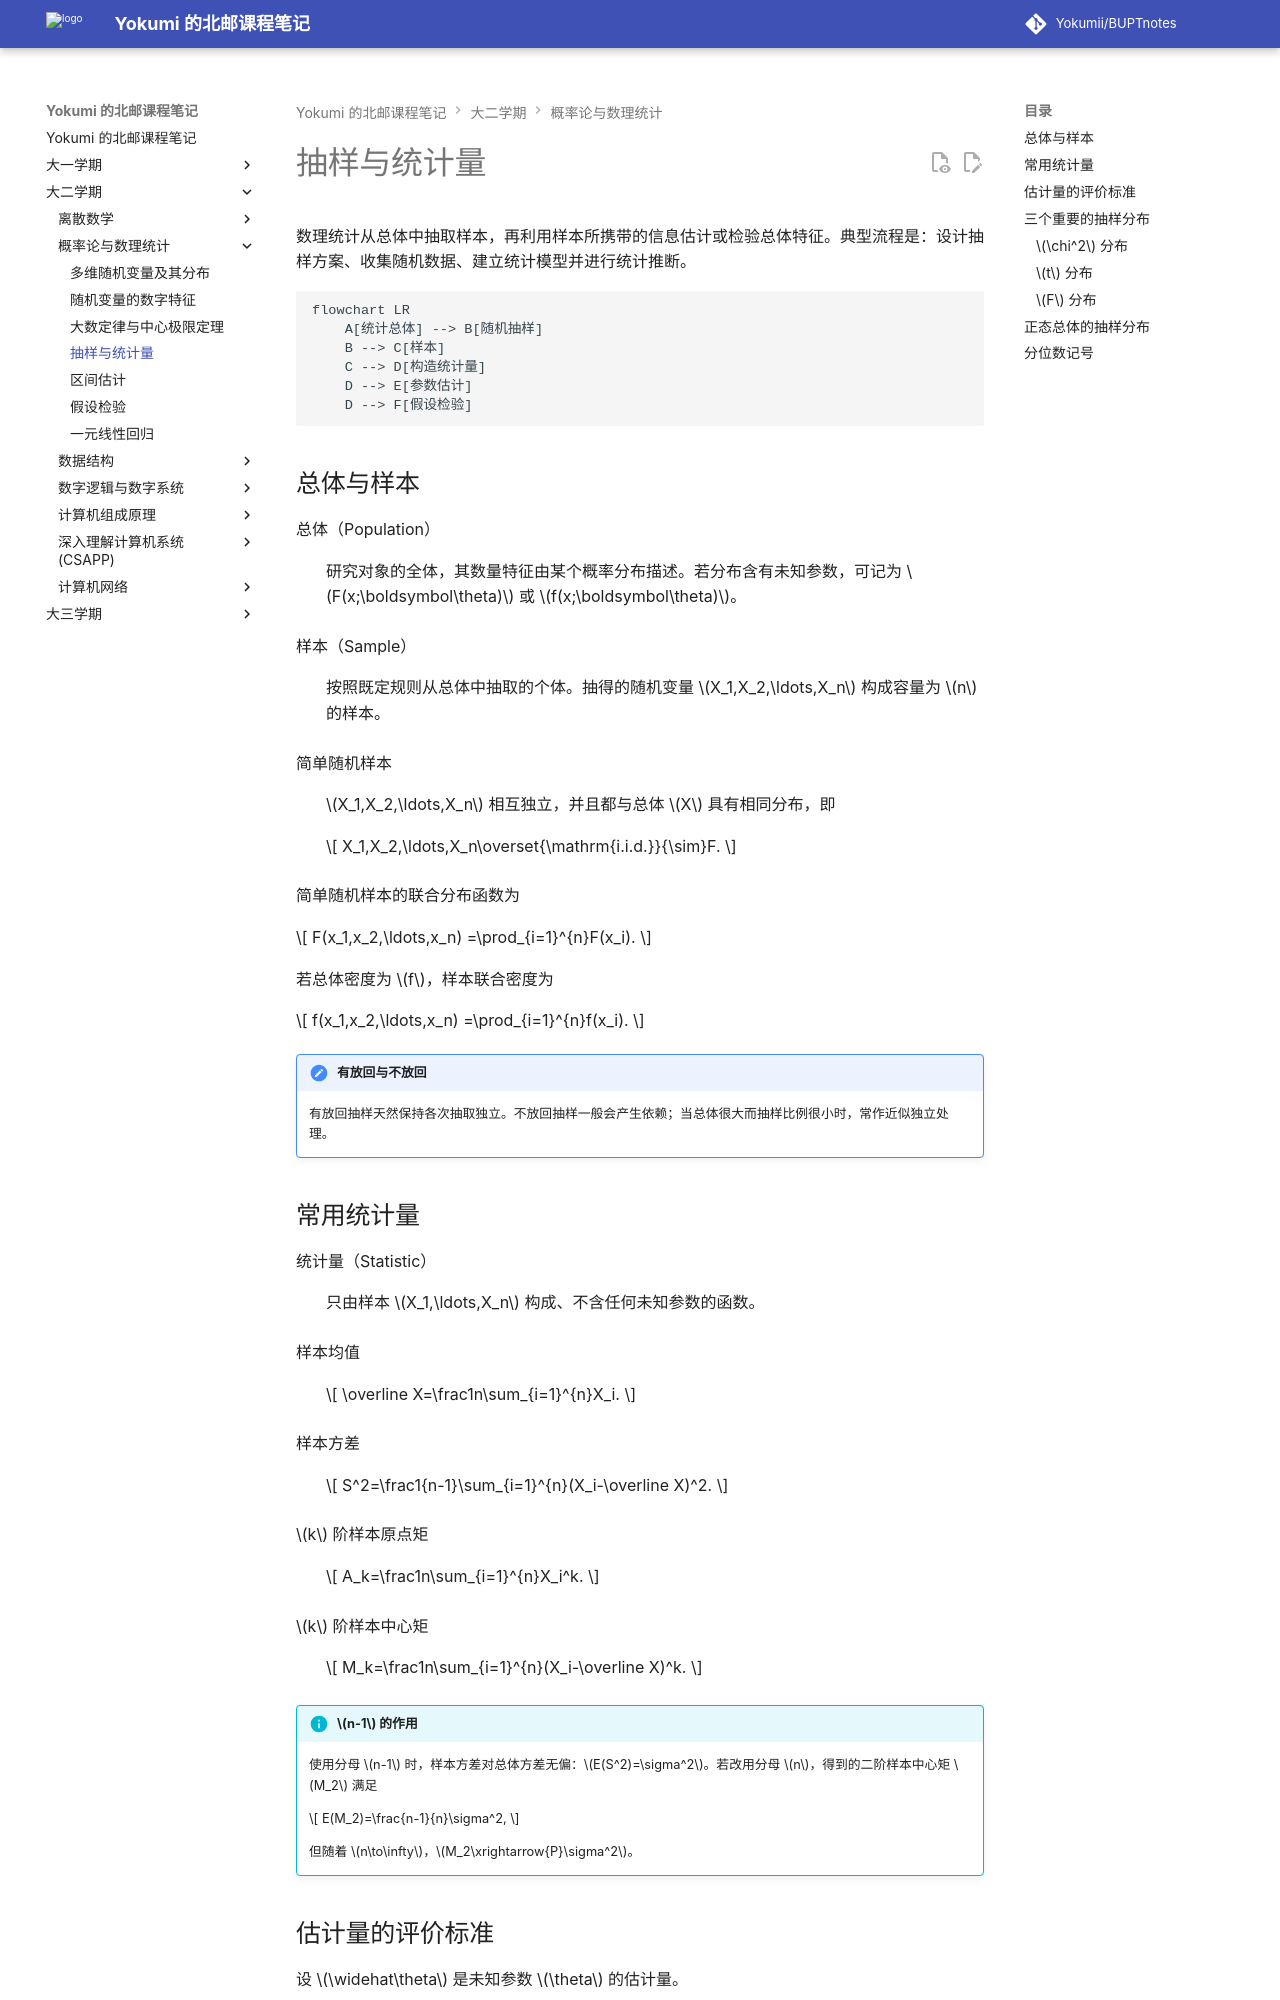

repository: Yokumii/BUPTnotes · page: study/mathematics/probability-and-statistics/sampling-and-statistics/index.html · generator: mkdocs

---
description: 介绍总体、样本与统计量，讲解经验分布、抽样分布以及卡方、t 和 F 分布等统计推断基础。
---

# 抽样与统计量

数理统计从总体中抽取样本，再利用样本所携带的信息估计或检验总体特征。典型流程是：设计抽样方案、收集随机数据、建立统计模型并进行统计推断。

```mermaid
flowchart LR
    A[统计总体] --> B[随机抽样]
    B --> C[样本]
    C --> D[构造统计量]
    D --> E[参数估计]
    D --> F[假设检验]
```

## 总体与样本

总体（Population）
: 研究对象的全体，其数量特征由某个概率分布描述。若分布含有未知参数，可记为 $F(x;\boldsymbol\theta)$ 或 $f(x;\boldsymbol\theta)$。

样本（Sample）
: 按照既定规则从总体中抽取的个体。抽得的随机变量 $X_1,X_2,\ldots,X_n$ 构成容量为 $n$ 的样本。

简单随机样本
: $X_1,X_2,\ldots,X_n$ 相互独立，并且都与总体 $X$ 具有相同分布，即

    $$
    X_1,X_2,\ldots,X_n\overset{\mathrm{i.i.d.}}{\sim}F.
    $$

简单随机样本的联合分布函数为

$$
F(x_1,x_2,\ldots,x_n)
=\prod_{i=1}^{n}F(x_i).
$$

若总体密度为 $f$，样本联合密度为

$$
f(x_1,x_2,\ldots,x_n)
=\prod_{i=1}^{n}f(x_i).
$$

!!! note "有放回与不放回"
    有放回抽样天然保持各次抽取独立。不放回抽样一般会产生依赖；当总体很大而抽样比例很小时，常作近似独立处理。

## 常用统计量

统计量（Statistic）
: 只由样本 $X_1,\ldots,X_n$ 构成、不含任何未知参数的函数。

样本均值
: 

    $$
    \overline X=\frac1n\sum_{i=1}^{n}X_i.
    $$

样本方差
: 

    $$
    S^2=\frac1{n-1}\sum_{i=1}^{n}(X_i-\overline X)^2.
    $$

$k$ 阶样本原点矩
: 

    $$
    A_k=\frac1n\sum_{i=1}^{n}X_i^k.
    $$

$k$ 阶样本中心矩
: 

    $$
    M_k=\frac1n\sum_{i=1}^{n}(X_i-\overline X)^k.
    $$

!!! info "$n-1$ 的作用"
    使用分母 $n-1$ 时，样本方差对总体方差无偏：$E(S^2)=\sigma^2$。若改用分母 $n$，得到的二阶样本中心矩 $M_2$ 满足

    $$
    E(M_2)=\frac{n-1}{n}\sigma^2,
    $$

    但随着 $n\to\infty$，$M_2\xrightarrow{P}\sigma^2$。
